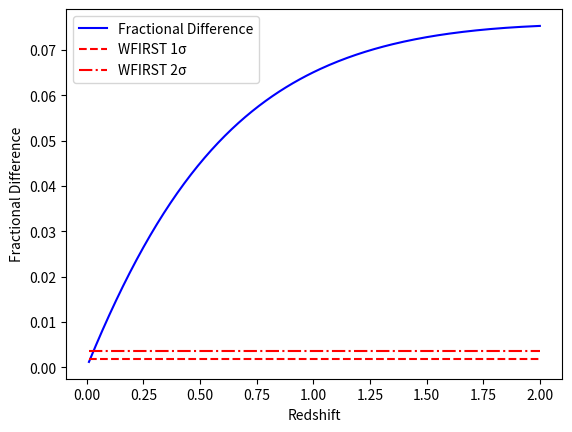

Generate this figure with matplotlib:
import scipy.integrate as integrate
import matplotlib.pyplot as plt 
import numpy as np 
from scipy.integrate import quad

z = np.arange(0.01,2.01,0.01) # creates an array of z values
d_grav = np.zeros_like(z) # creates array of zeros with same layout as z
d_lambda = np.zeros_like(z) # same as above 
sig_1 = np.zeros_like(z) # same as above 
sig_2 = np.zeros_like(z) # same as above 

def integrand_grav(a,H,c,O): # Function to perform integration required to calculate luminosity distance for a given redshift for DGP modified gravity model
    return (2*c)/( H * np.float_power(a,2) * ( (1-O) + np.sqrt( np.float_power((1-O),2) + 4 * O * np.float_power(a, -3) ) ) )

def integrand_lambda(a,H,c,O): # Similar to the above function but for the more simple ΛCDM model 
    return c/(H * np.float_power(a,2) * np.sqrt(1-O+O*np.float_power(a,-3)))
# float_power had to be used in the integration functions to avoid an error with raising floats to a power using standard power functions

for i in range(len(z)):
    c = 3e5 # defines constants
    H = 67.81
    O = 0.308

    # 0 index used for integration since it returns a pair of values, integration result and error on the result
    # these errors are so small for this integration they are being ignored, the errors are of the order of 10^-16
    
    d_grav[i] = quad(integrand_grav, 1/(1+z[i]), 1, args = (H,c,O))[0] # assigns the integration result to the correct spot in gravity array
    d_lambda[i] = quad(integrand_lambda, 1/(1+z[i]), 1, args = (H,c,O))[0] # same as above but for ΛCDM instead
    
    sig_1[i] = 0.0018 # sigma values are constant so no calculation required
    sig_2[i] = 0.0036

delta_d = abs(d_lambda-d_grav)/d_grav # creates an array of fractional difference between both models
# the following is plotting
plt.plot(z, delta_d, 'b', label = 'Fractional Difference')
plt.plot(z, sig_1, linestyle =  '--', color = 'r', label = 'WFIRST 1σ')
plt.plot(z, sig_2, linestyle =  '-.', color = 'r', label = 'WFIRST 2σ' )
plt.xlabel('Redshift')
plt.ylabel('Fractional Difference')
plt.legend()
plt.savefig('z_frac_grav.png')
plt.show()
